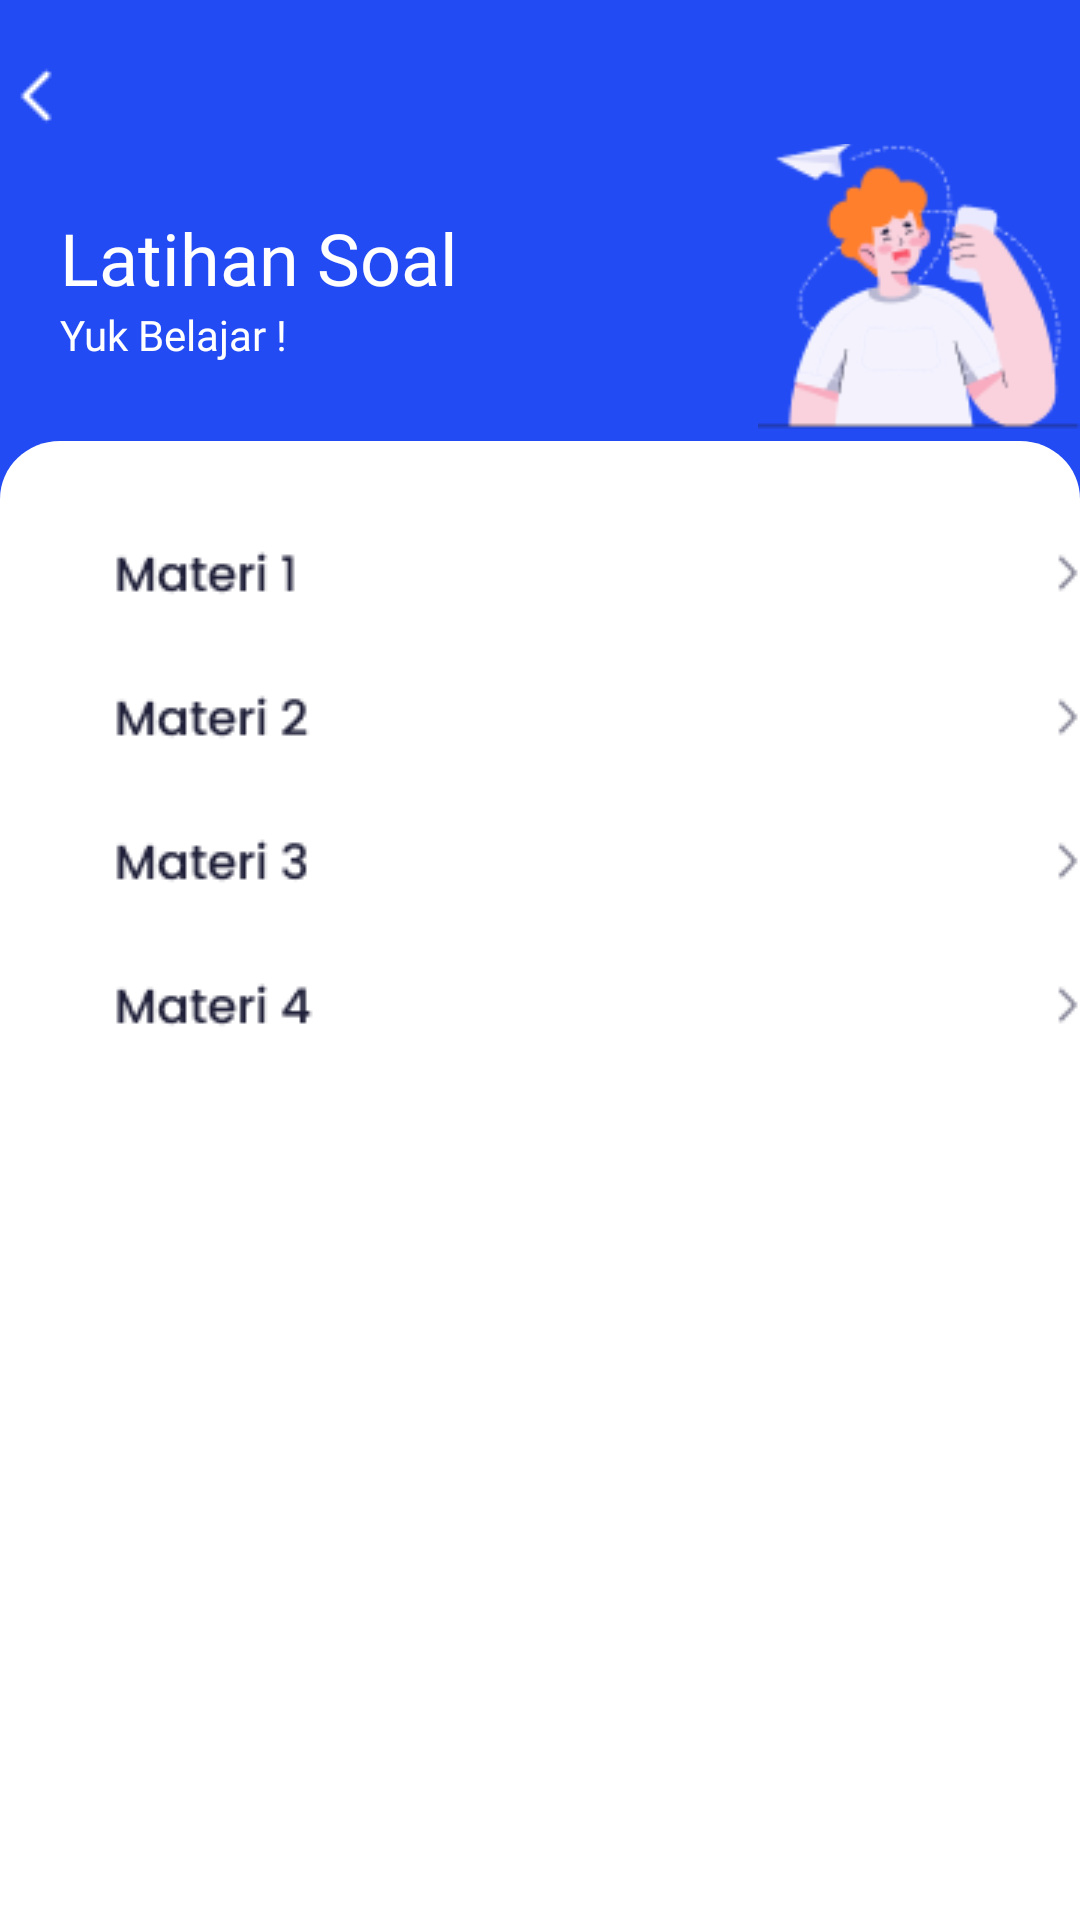

Android layout source for this screen:
<!-- AndroidManifest.xml: application theme Theme.GeomeTricks -->
<!-- res/layout/activity_latihan2.xml -->
<?xml version="1.0" encoding="utf-8"?>
<androidx.constraintlayout.widget.ConstraintLayout xmlns:android="http://schemas.android.com/apk/res/android"
    xmlns:app="http://schemas.android.com/apk/res-auto"
    xmlns:tools="http://schemas.android.com/tools"
    android:layout_width="match_parent"
    android:background="@color/blue"
    android:layout_height="match_parent"
    tools:context=".Latihan2">

    <LinearLayout
        android:id="@+id/linearLayout"
        android:layout_width="match_parent"
        android:layout_height="wrap_content"
        android:background="@drawable/rectangle1"
        android:orientation="vertical"
        app:layout_constraintTop_toBottomOf="@+id/linearLayout2">

        <ImageView
            android:layout_marginTop="20dp"
            android:id="@+id/imgcel"
            android:layout_width="398dp"
            android:layout_height="wrap_content"
            android:layout_alignParentRight="true"
            android:src="@drawable/cel1"
            tools:ignore="MissingConstraints" />

        <ImageView
            android:id="@+id/imgcel2"
            android:layout_width="398dp"
            android:layout_height="wrap_content"
            android:layout_alignParentRight="true"
            android:src="@drawable/cel2"
            tools:ignore="MissingConstraints" />

        <ImageView
            android:id="@+id/imgcel3"
            android:layout_width="398dp"
            android:layout_height="wrap_content"
            android:layout_alignParentRight="true"
            android:src="@drawable/cel3"
            tools:ignore="MissingConstraints" />

        <ImageView
            android:id="@+id/imgcel4"
            android:layout_width="398dp"
            android:layout_height="wrap_content"
            android:layout_alignParentRight="true"
            android:src="@drawable/cel4"
            tools:ignore="MissingConstraints" />
    </LinearLayout>

    <LinearLayout
        android:id="@+id/linearLayout2"
        android:layout_width="match_parent"
        android:layout_height="wrap_content"
        android:layout_marginTop="20dp"
        android:orientation="vertical"
        app:layout_constraintTop_toTopOf="parent">

        <ImageView
            android:id="@+id/imgsiku1"
            android:layout_width="wrap_content"
            android:layout_height="wrap_content"
            android:src="@drawable/leftsiku" />

        <LinearLayout
            android:layout_width="match_parent"
            android:layout_height="wrap_content"
            android:orientation="horizontal">

            <LinearLayout
                android:layout_width="wrap_content"
                android:layout_height="match_parent"
                android:layout_marginStart="20dp"
                android:gravity="center"
                android:orientation="vertical">

                <TextView
                    android:id="@+id/txApp"
                    android:layout_width="match_parent"
                    android:layout_height="wrap_content"
                    android:fontFamily="@font/poppins_semibold"
                    android:text="Latihan Soal"
                    android:textColor="#FFFFFF"
                    android:textSize="24dp" />

                <TextView
                    android:layout_width="match_parent"
                    android:layout_height="wrap_content"
                    android:layout_below="@+id/txApp"
                    android:fontFamily="@font/poppins"
                    android:gravity="left"
                    android:text="Yuk Belajar !"
                    android:textColor="#FFFFFF"
                    android:textSize="14dp"
                    tools:ignore="MissingConstraints"
                    tools:layout_editor_absoluteX="-74dp"
                    tools:layout_editor_absoluteY="91dp" />

            </LinearLayout>

            <ImageView
                android:id="@+id/imgnotif1"
                android:layout_width="wrap_content"
                android:layout_height="wrap_content"
                android:layout_marginStart="100dp"
                android:src="@drawable/rumus1" />

        </LinearLayout>

    </LinearLayout>

</androidx.constraintlayout.widget.ConstraintLayout>
<!-- resources referenced by this layout -->
<resources>
  <color name="blue">#224BF4</color>
  <!-- drawable cel1: png bitmap (drawable, 1268 bytes) -->
  <!-- drawable cel2: png bitmap (drawable, 1422 bytes) -->
  <!-- drawable cel3: png bitmap (drawable, 1483 bytes) -->
  <!-- drawable cel4: png bitmap (drawable, 1444 bytes) -->
  <!-- drawable leftsiku: png bitmap (drawable, 195 bytes) -->
  <!-- drawable rectangle1 (drawable) -->
  <?xml version="1.0" encoding="utf-8"?>
  <vector
      xmlns:android="http://schemas.android.com/apk/res/android"
      xmlns:aapt="http://schemas.android.com/aapt"
      android:width="360dp"
      android:height="662dp"
      android:viewportWidth="360"
      android:viewportHeight="662"
      >
  
      <group>
  
          <clip-path
              android:pathData="M20 0H340C351.046 0 360 8.95431 360 20V642C360 653.046 351.046 662 340 662H20C8.95431 662 0 653.046 0 642V20C0 8.95431 8.95431 0 20 0Z"
              />
  
          <path
              android:pathData="M0 0V662H360V0"
              android:fillColor="#FFFFFF"
              />
  
      </group>
  
  </vector>
  <!-- drawable rumus1: png bitmap (drawable-v24, 6921 bytes) -->
  <style name="Theme.GeomeTricks" parent="Theme.MaterialComponents.DayNight.DarkActionBar">
          
          <item name="colorPrimary">@color/purple_500</item>
          <item name="colorPrimaryVariant">@color/purple_700</item>
          <item name="colorOnPrimary">@color/white</item>
          
          <item name="colorSecondary">@color/teal_200</item>
          <item name="colorSecondaryVariant">@color/teal_700</item>
          <item name="colorOnSecondary">@color/black</item>
          
          <item name="android:statusBarColor" tools:targetApi="l">?attr/colorPrimaryVariant</item>
          
      </style>
  <color name="purple_500">#FF6200EE</color>
  <color name="purple_700">#FF3700B3</color>
  <color name="white">#FFFFFFFF</color>
  <color name="teal_200">#FF03DAC5</color>
  <color name="teal_700">#FF018786</color>
  <color name="black">#FF000000</color>
</resources>
